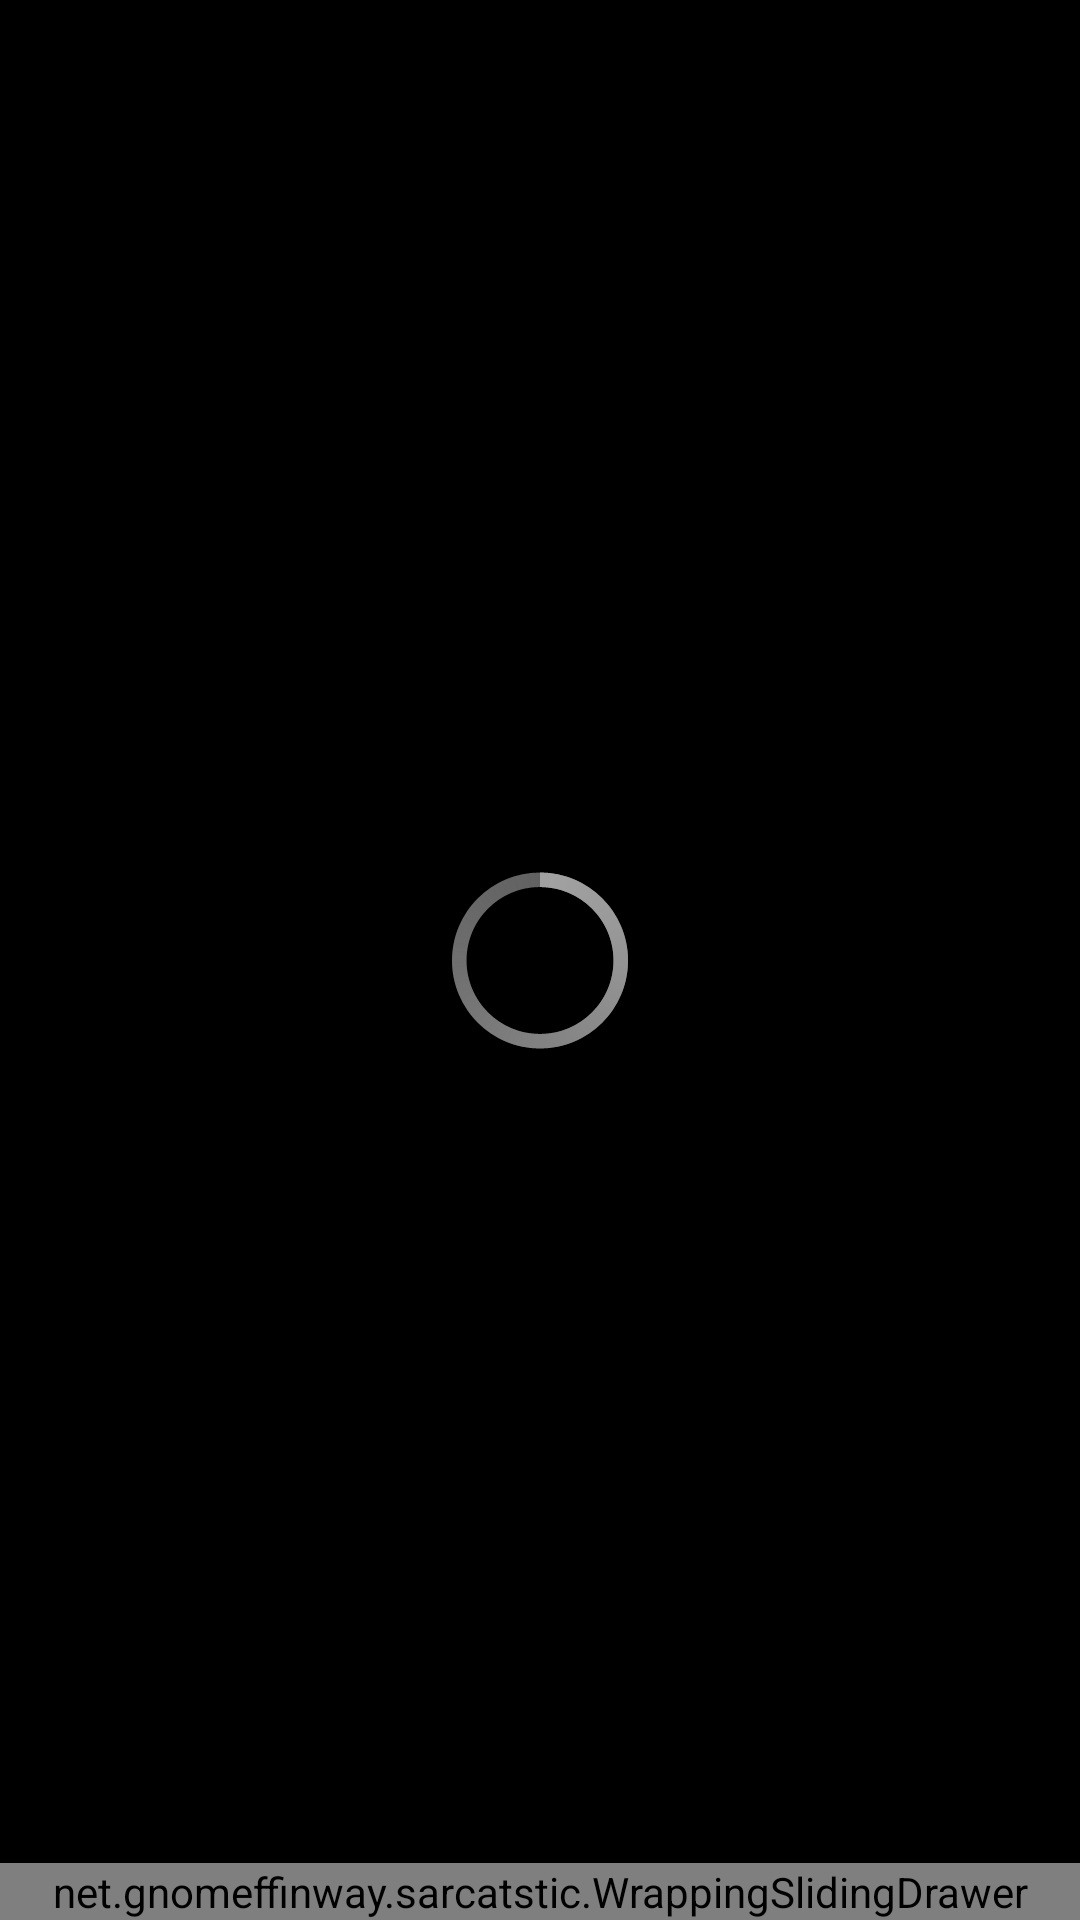

Write the Android layout XML for this screen, with the resource values it uses.
<!-- AndroidManifest.xml: application theme android:Theme.Holo.NoActionBar.Fullscreen -->
<!-- res/layout/activity_main.xml -->
<RelativeLayout xmlns:android="http://schemas.android.com/apk/res/android"
    xmlns:tools="http://schemas.android.com/tools"
    android:layout_width="match_parent"
    android:layout_height="fill_parent"
    tools:context=".MainActivity" >
    
    <android.support.v4.view.ViewPager
    android:id="@+id/pager"
    android:layout_width="match_parent"
    android:layout_height="match_parent">

    <ImageView
        android:id="@+id/imageView1"
        android:layout_width="match_parent"
        android:layout_height="match_parent"
        android:layout_alignParentLeft="true"
        android:layout_alignParentTop="true"
        android:adjustViewBounds="true"
        android:scaleType="centerCrop"
        android:src="@drawable/background" 
        android:contentDescription="@string/cat_face"/>

    </android.support.v4.view.ViewPager>

    <net.gnomeffinway.sarcatstic.WrappingSlidingDrawer
        android:id="@+id/slidingDrawer1"
        android:layout_width="match_parent"
        android:layout_height="wrap_content"
        android:layout_alignParentLeft="true"
        android:layout_alignParentBottom="true"
        android:content="@+id/toolbar"
        android:handle="@+id/imageView3" >

        <ImageView
            android:id="@+id/imageView3"
            android:layout_width="match_parent"
            android:layout_height="wrap_content"
            android:background="@drawable/btn_sarcatstic_bar_handle" 
            android:contentDescription="Menu Bar Handle"/>
        
        <RelativeLayout android:id="@+id/toolbar"
    		style="@style/Toolbar">

	        <ImageButton
	            android:id="@+id/favorite"
	            style="@style/ToolbarButton"
            	android:background="@drawable/fav_false_button" 
	            android:text="" >

	        </ImageButton>
	
	    	<ImageButton
	    	    android:id="@+id/gallery"
	    	    style="@style/ToolbarButton"
	    	    android:layout_centerHorizontal="true"
            	android:background="@drawable/gallery_button" 
	    	    android:text="" >

	        </ImageButton>
	
	        <ImageButton
	            android:id="@+id/config"
	            style="@style/ToolbarButtonRight"
            	android:background="@drawable/config_button" 
	            android:text="" >

	        </ImageButton>
        
        </RelativeLayout>
        
    </net.gnomeffinway.sarcatstic.WrappingSlidingDrawer>

    <ProgressBar
        android:id="@+id/progressBar1"
        style="?android:attr/progressBarStyleLarge"
        android:layout_width="wrap_content"
        android:layout_height="wrap_content"
        android:layout_centerInParent="true" />

</RelativeLayout>
<!-- resources referenced by this layout -->
<resources>
  <!-- drawable background: png bitmap (drawable-mdpi, 191390 bytes) -->
  <!-- drawable config_button (drawable-mdpi) -->
  <selector xmlns:android="http://schemas.android.com/apk/res/android">
      
  	<item android:state_focused="true" android:drawable="@drawable/ic_config_selected"/>
  	<item android:state_pressed="true" android:drawable="@drawable/ic_config_focused" />
  	<item android:drawable="@drawable/ic_config" />
  
  </selector>
  <!-- drawable fav_false_button (drawable-mdpi) -->
  <selector xmlns:android="http://schemas.android.com/apk/res/android">
      
  	<item android:state_focused="true" android:drawable="@drawable/ic_fav_false_pressed"/>
  	<item android:state_pressed="true" android:drawable="@drawable/ic_fav_false_pressed" />
  	<item android:drawable="@drawable/ic_fav_false" />
  
  </selector>
  <!-- drawable gallery_button (drawable-mdpi) -->
  <selector xmlns:android="http://schemas.android.com/apk/res/android">
      
  	<item android:state_focused="true" android:drawable="@drawable/ic_gallery_pressed"/>
  	<item android:state_pressed="true" android:drawable="@drawable/ic_gallery_pressed" />
  	<item android:drawable="@drawable/ic_gallery" />
  
  </selector>
  <string name="cat_face">cat face</string>
  <style name="Toolbar">
           <item name="android:layout_width">fill_parent</item>
           <item name="android:layout_height">44sp</item>
           <item name="android:background">@drawable/toolbar_background</item>
      </style>
  <style name="ToolbarButton">
            <item name="android:layout_width">58sp</item>
            <item name="android:layout_height">58sp</item>
            <item name="android:layout_centerVertical">true</item>
            <item name="android:scaleType">center</item>
            <item name="android:background">@drawable/toolbar_background</item>
            <item name="android:tint">@color/toolbar_fg</item>
      </style>
  <style name="ToolbarButtonRight" parent="@style/ToolbarButton">
            <item name="android:layout_alignParentRight">true</item>
      </style>
  <!-- drawable ic_config_selected: png bitmap (drawable-mdpi, 1673 bytes) -->
  <!-- drawable ic_config_focused: png bitmap (drawable-mdpi, 2494 bytes) -->
  <!-- drawable ic_config: png bitmap (drawable-mdpi, 711 bytes) -->
  <!-- drawable ic_fav_false_pressed: png bitmap (drawable-mdpi, 2088 bytes) -->
  <!-- drawable ic_fav_false: png bitmap (drawable-mdpi, 960 bytes) -->
  <!-- drawable ic_gallery_pressed: png bitmap (drawable-mdpi, 2018 bytes) -->
  <!-- drawable ic_gallery: png bitmap (drawable-mdpi, 1314 bytes) -->
  <!-- drawable toolbar_background (drawable-mdpi) -->
  <selector xmlns:android="http://schemas.android.com/apk/res/android">
          <item android:state_pressed="true">
                  <shape android:shape="rectangle"> 
                  <gradient 
                  android:startColor="@color/highlight_top" 
                  android:endColor="@color/highlight_bottom"
                  android:angle="270">
                          </gradient>      
                  </shape>
          </item>
          <item android:state_focused="true">
                  <shape android:shape="rectangle"> 
                  <gradient 
                  android:startColor="@color/highlight_top" 
                  android:endColor="@color/highlight_bottom"
                  android:angle="270">
                          </gradient>      
                  </shape>
          </item>
          <item>
                  <shape android:shape="rectangle"> 
                  <gradient 
                  android:startColor="@color/toolbar_top" 
                  android:endColor="@color/toolbar_bottom" 
                  android:angle="270">
                          </gradient>      
                  </shape>
          </item>
  </selector>
  <color name="toolbar_fg">#ffffffff</color>
  <color name="highlight_top">#ffffc600</color>
  <color name="highlight_bottom">#ffcf9600</color>
  <color name="toolbar_top">#ff7d88a5</color>
  <color name="toolbar_bottom">#ff3a4e78</color>
</resources>
